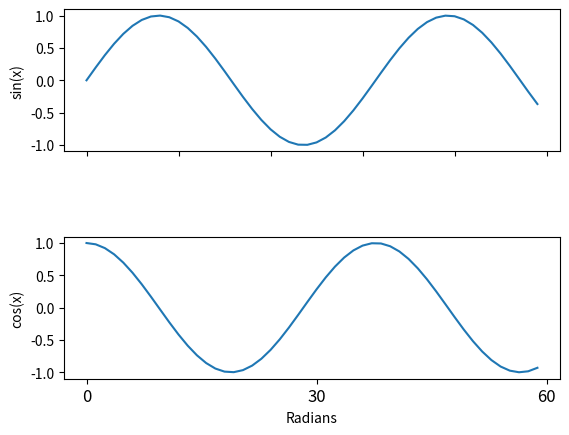

Write Python code to recreate this figure.
# import matplotlib.pyplot as plt
# import matplotlib.animation as animation

# gData = []
# gData.append([0])
# gData.append([0])

# #Configuramos la gráfica
# fig = plt.figure()
# ax = fig.add_subplot(111)
# hl, = plt.plot(gData[0], gData[1])
# plt.ylim(-90, 90)
# plt.xlim(0,120)

# #Prueba
# gData.append([0,1,2])
# gData.append([0,2,1])
# plt.plot(gData[0],gData[1])
# plt.show
# #Fin Prueba

import matplotlib.pyplot as plt
import math

# Create sinewaves with sine and cosine
xs = [i / 5.0 for i in range(0, 50)]
y1s = [math.sin(x) for x in xs]
y2s = [math.cos(x) for x in xs]

# Explicitly create our figure and subplots
fig = plt.figure()
ax1 = fig.add_subplot(2, 1, 1)
ax2 = fig.add_subplot(2, 1, 2)

# Draw our sinewaves on the different subplots
ax1.plot(xs, y1s)
ax2.plot(xs, y2s)

# Cambiar marcas eje x
x_label = [1, 2, 3, 4]
labels = ['Geeks1', 'Geeks2', 'Geeks3', 'Geeks4']

# Adding labels to subplots is a little different
#ax1.set_title('sin(x)')
#ax1.set_xlabel('Radians')
ax1.set_ylabel('sin(x)')
plt.setp(ax1.get_xticklabels(), visible=False)


#ax2.set_title('cos(x)')
ax2.set_xlabel('Radians')
ax2.set_ylabel('cos(x)')
ax2.set_xticks([0,5,10]) 
ax2.set_xticklabels([0,30,60], fontsize=12)


# We can use the subplots_adjust function to change the space between subplots
plt.subplots_adjust(hspace=0.6)

# Draw all the plots!
plt.show()